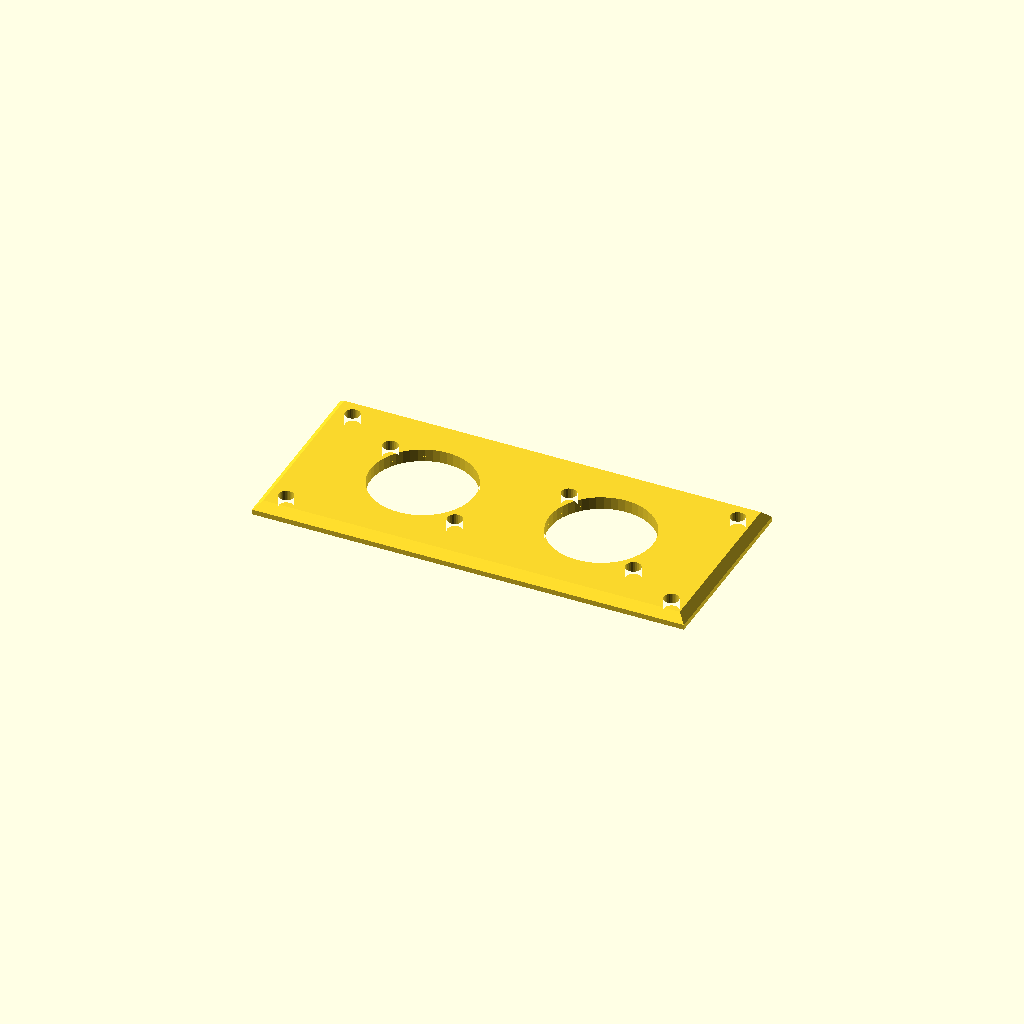
Cell 1: the model at its default parameters.
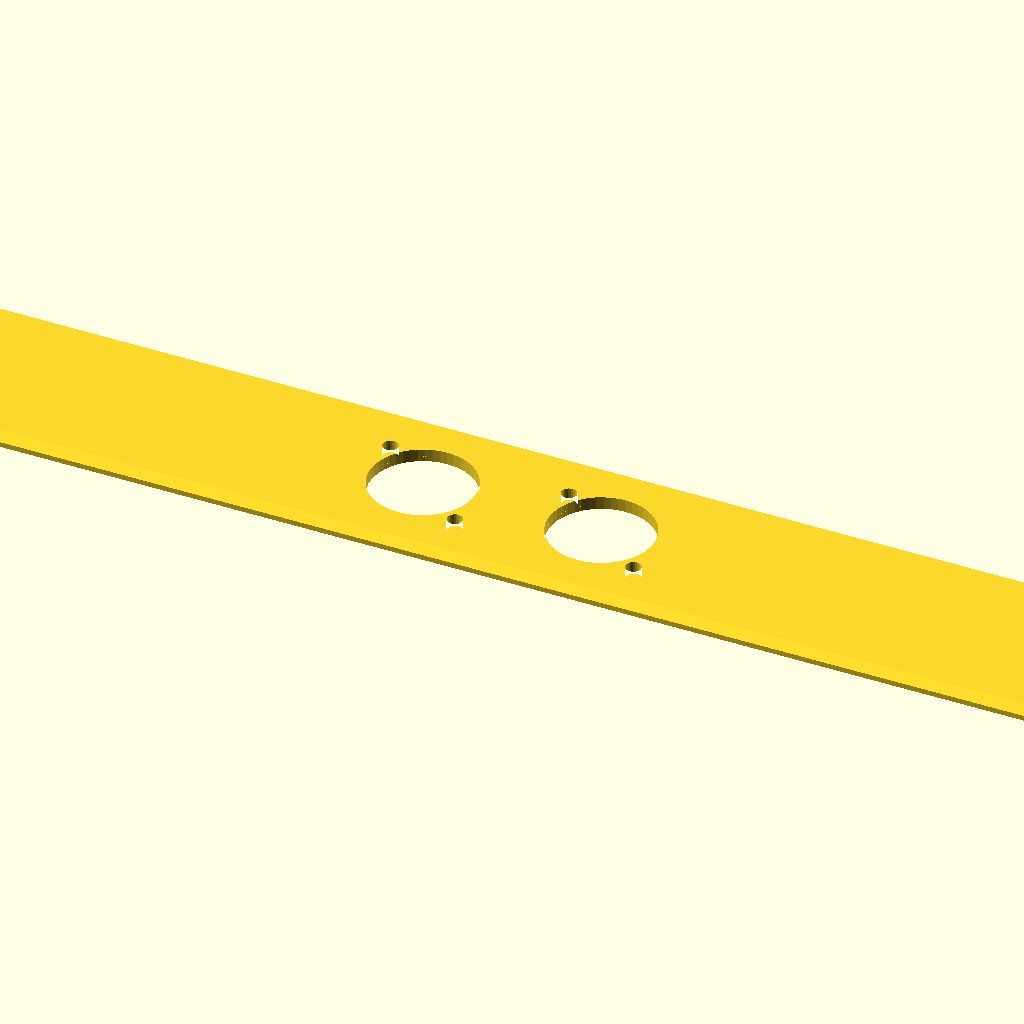
Cell 2 — horizontalPitch set to 80, the other parameters unchanged.
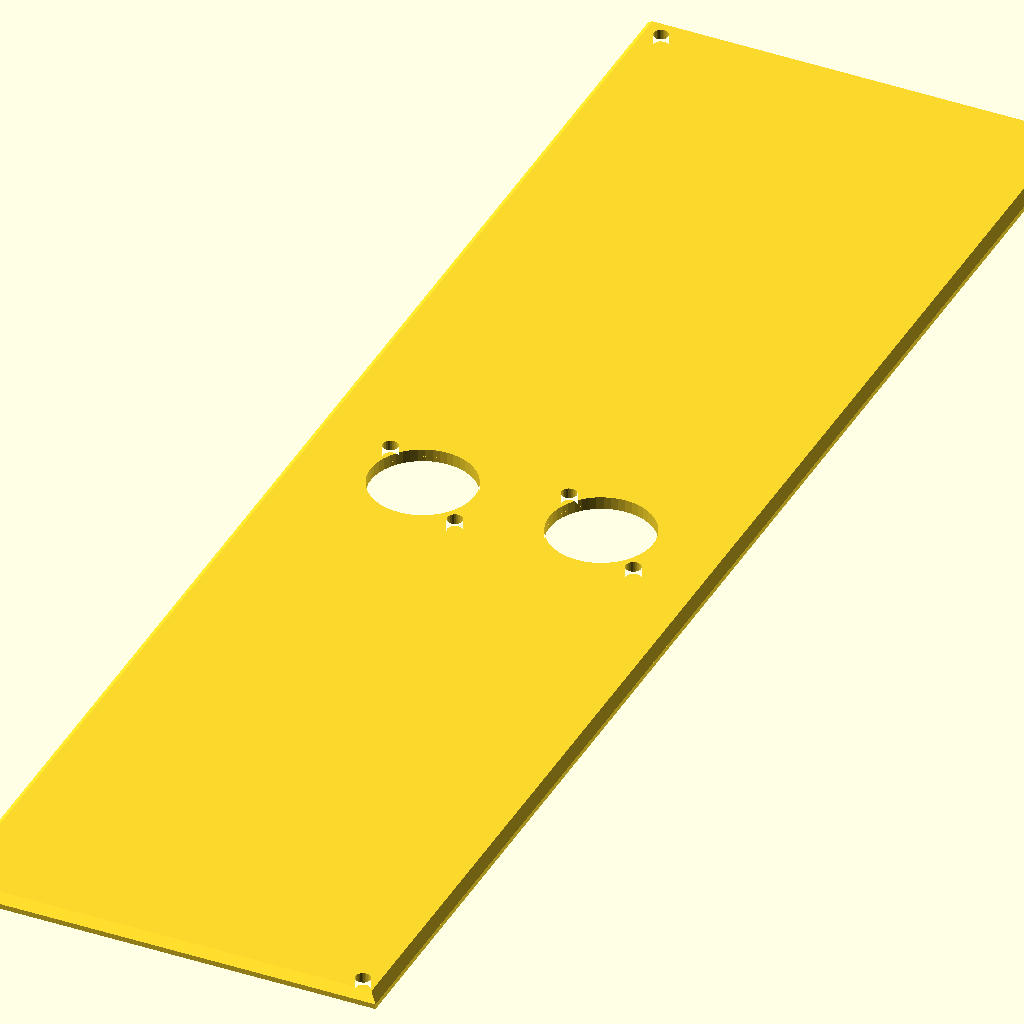
Cell 3: verticalUnits = 8 (everything else at default).
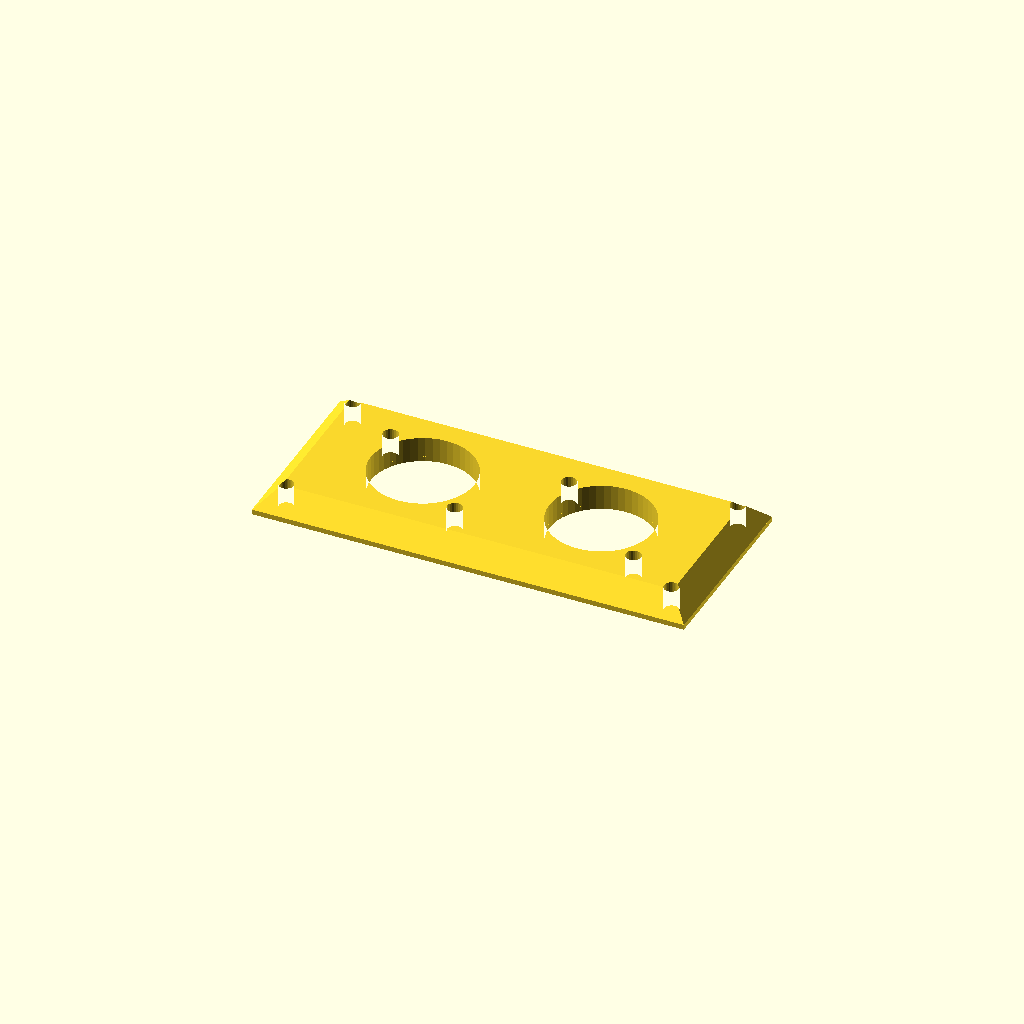
Cell 4 — panelThickness set to 6, the other parameters unchanged.
One fixed orthographic camera (rotation 55°, 0°, 25°; colour scheme Cornfield) for every cell.
The OpenSCAD source (examples/power_panel/PowerPanel.scad):
// PowerPanel
// Adapted from deck_nomad/designs/cyberdeck.scad rear_interface geometry.
// SPDX-License-Identifier: CC-BY-NC-SA-4.0
// See README.md for attribution, changes, and fabrication notes.

include <makerpanel/common.scad>
include <makerpanel/panel.scad>

/* [Customization] */
horizontalPitch = 20; // [4:1:80] MakerPanel width in HP
verticalUnits = 1; // [1:1:8] MakerPanel height in U
type = "Neutrik powerCON"; // [Neutrik powerCON, AC Computer Power cable, Anderson Powerpole]
panelThickness = 3; // [1:0.5:6] Panel thickness in millimeters

/* [Connector Mounting] */
// Added to body and mounting-hole diameters or IEC opening dimensions.
connectorClearance = 0.4; // [0:0.1:1.5]
connectorMountHoleDiameter = 3.2; // [2.5:0.1:4]

/* [Neutrik powerCON] */
powerconBodyDiameter = 24; // [22:0.1:26]
powerconPairSpacing = 42; // [35:0.5:60]
powerconMountSpacingX = 24; // [18:0.5:28]
// Rear-panel Z spacing becomes Y spacing on the flat MakerPanel.
powerconMountSpacingY = 19; // [15:0.5:25]

/* [IEC C14] */
iecC14CutoutWidth = 27.5; // [25:0.1:32]
iecC14CutoutHeight = 20; // [18:0.1:24]
iecC14MountSpacing = 40; // [35:0.5:50]

/* [Anderson Powerpole] */
powerpolePairWidth = 16; // [15:0.05:17]
powerpolePairHeight = 8; // [7.5:0.05:9]
// Per-side clearance; independent of connectorClearance.
powerpoleFitClearance = 0.15; // [0:0.05:0.5]
powerpoleKeyDepth = 1.2; // [0.5:0.1:2]
powerpoleKeyHeight = 3; // [1.5:0.1:5]
powerpoleKeyTaper = 0.5; // [0:0.1:1]

/* [Part Selection] */
part = "makerpanel"; // [makerpanel, panel_2d]

/* [Hidden] */
epsilon = 0.01;

module power_panel_rounded_rect_2d(w, h, r) {
    rr = min(max(0, r), min(w, h) / 2);
    if (rr > epsilon) {
        hull() {
            for (sx = [-1, 1]) {
                for (sy = [-1, 1]) {
                    translate([
                        sx * max(epsilon, w/2 - rr),
                        sy * max(epsilon, h/2 - rr)
                    ])
                        circle(r=rr, $fn=24);
                }
            }
        }
    } else {
        square([w, h], center=true);
    }
}

module power_panel_powercon_cutouts_2d() {
    body_d = powerconBodyDiameter + connectorClearance;
    mount_d = connectorMountHoleDiameter + connectorClearance;

    for (connector_x = [-powerconPairSpacing/2, powerconPairSpacing/2]) {
        translate([connector_x, 0])
            circle(d=body_d, $fn=48);

        // Common Neutrik D-series diagonal two-hole flange pattern.
        for (sign = [-1, 1]) {
            translate([
                connector_x - sign * powerconMountSpacingX/2,
                sign * powerconMountSpacingY/2
            ])
                circle(d=mount_d, $fn=24);
        }
    }
}

module power_panel_iec_c14_cutouts_2d() {
    cut_w = iecC14CutoutWidth + connectorClearance;
    cut_h = iecC14CutoutHeight + connectorClearance;

    power_panel_rounded_rect_2d(cut_w, cut_h, 1.5);
    for (sign = [-1, 1]) {
        translate([sign * iecC14MountSpacing/2, 0])
            circle(
                d=connectorMountHoleDiameter + connectorClearance,
                $fn=24
            );
    }
}

module power_panel_powerpole_cutouts_2d() {
    clearance = max(0, powerpoleFitClearance);
    body_w = powerpolePairWidth + 2*clearance;
    body_h = powerpolePairHeight + 2*clearance;
    key_depth = max(0, powerpoleKeyDepth);
    key_half_h = min(body_h/2, powerpoleKeyHeight/2 + clearance);
    key_taper = min(max(0, powerpoleKeyTaper), key_half_h);

    // Preserve the bonded pair's keyed +X side and adhesive-fit perimeter.
    polygon([
        [-body_w/2, -body_h/2],
        [ body_w/2, -body_h/2],
        [ body_w/2, -key_half_h],
        [ body_w/2 + key_depth, -key_half_h + key_taper],
        [ body_w/2 + key_depth,  key_half_h - key_taper],
        [ body_w/2,  key_half_h],
        [ body_w/2,  body_h/2],
        [-body_w/2,  body_h/2]
    ]);
}

module power_panel_cutouts_2d() {
    if (type == "Neutrik powerCON") {
        power_panel_powercon_cutouts_2d();
    } else if (type == "AC Computer Power cable") {
        power_panel_iec_c14_cutouts_2d();
    } else if (type == "Anderson Powerpole") {
        power_panel_powerpole_cutouts_2d();
    }
}

module power_panel_2d() {
    difference() {
        makerpanel_2d(horizontalPitch, verticalUnits);
        power_panel_cutouts_2d();
    }
}

module power_panel(thickness=panelThickness) {
    panel_extrude([hp_to_mm(horizontalPitch), u_to_mm(verticalUnits)],
        thickness, chamfer_start=1.2)
        power_panel_2d();
}

if (part == "panel_2d") {
    power_panel_2d();
} else if (part == "makerpanel") {
    power_panel();
}
Parameter table extracted from the source (name, type, default, range or options):
horizontalPitch: number, default 20, range 4 to 80, step 1
verticalUnits: number, default 1, range 1 to 8, step 1
type: string, default "Neutrik powerCON", options "Neutrik powerCON", "AC Computer Power cable", "Anderson Powerpole"
panelThickness: number, default 3, range 1 to 6, step 0.5
connectorClearance: number, default 0.4, range 0 to 1.5, step 0.1
connectorMountHoleDiameter: number, default 3.2, range 2.5 to 4, step 0.1
powerconBodyDiameter: number, default 24, range 22 to 26, step 0.1
powerconPairSpacing: number, default 42, range 35 to 60, step 0.5
powerconMountSpacingX: number, default 24, range 18 to 28, step 0.5
powerconMountSpacingY: number, default 19, range 15 to 25, step 0.5
iecC14CutoutWidth: number, default 27.5, range 25 to 32, step 0.1
iecC14CutoutHeight: number, default 20, range 18 to 24, step 0.1
iecC14MountSpacing: number, default 40, range 35 to 50, step 0.5
powerpolePairWidth: number, default 16, range 15 to 17, step 0.05
powerpolePairHeight: number, default 8, range 7.5 to 9, step 0.05
powerpoleFitClearance: number, default 0.15, range 0 to 0.5, step 0.05
powerpoleKeyDepth: number, default 1.2, range 0.5 to 2, step 0.1
powerpoleKeyHeight: number, default 3, range 1.5 to 5, step 0.1
powerpoleKeyTaper: number, default 0.5, range 0 to 1, step 0.1
part: string, default "makerpanel", options "makerpanel", "panel_2d"
